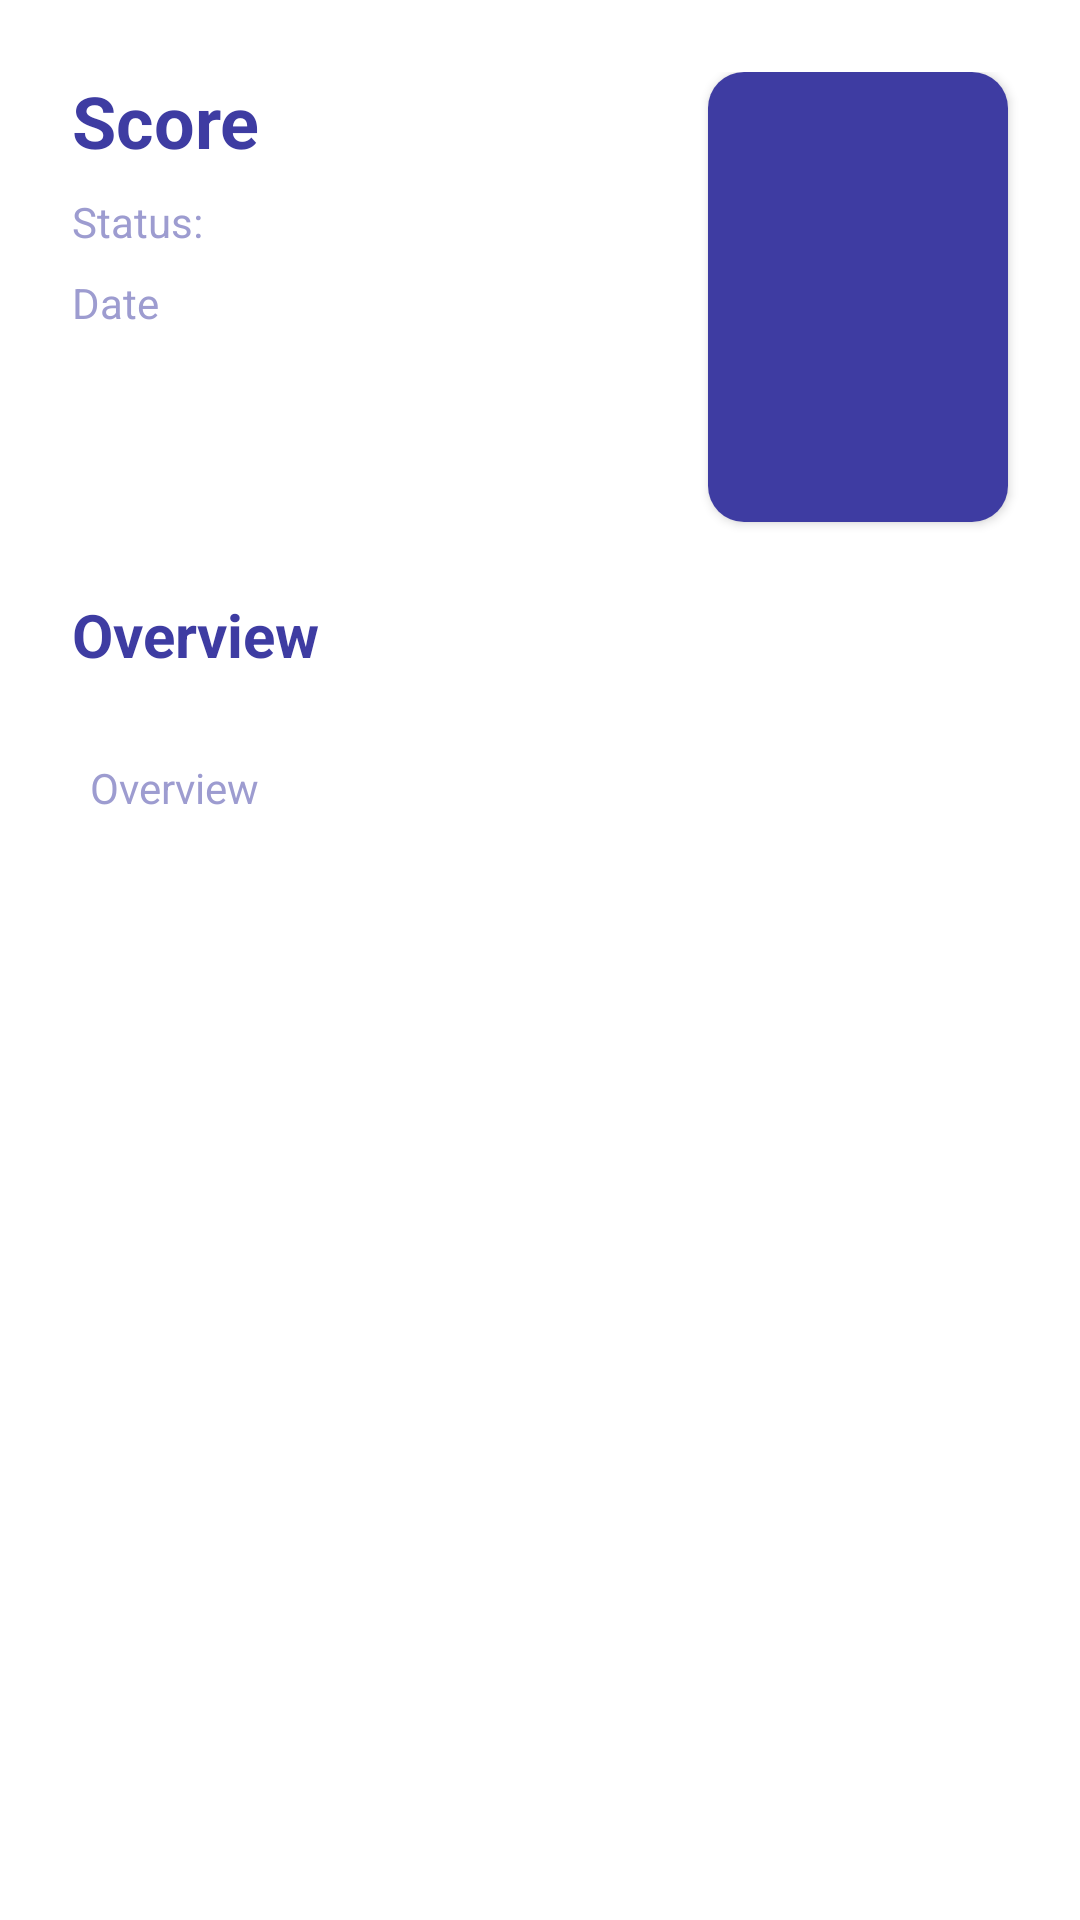

Android layout source for this screen:
<!-- AndroidManifest.xml: application theme SplashTheme -->
<!-- res/layout/layout_detail_contents.xml -->
<?xml version="1.0" encoding="utf-8"?>
<androidx.core.widget.NestedScrollView xmlns:android="http://schemas.android.com/apk/res/android"
    xmlns:app="http://schemas.android.com/apk/res-auto"
    xmlns:tools="http://schemas.android.com/tools"
    android:layout_width="match_parent"
    android:layout_height="match_parent"
    android:background="@color/white"
    android:fillViewport="true"
    app:layout_behavior="com.google.android.material.appbar.AppBarLayout$ScrollingViewBehavior">

    <androidx.constraintlayout.widget.ConstraintLayout
        android:layout_width="match_parent"
        android:layout_height="match_parent"
        android:paddingVertical="24dp">

        <androidx.cardview.widget.CardView
            android:id="@+id/cardView3"
            android:layout_width="wrap_content"
            android:layout_height="wrap_content"
            android:layout_marginEnd="24dp"
            app:cardCornerRadius="12dp"
            app:layout_constraintEnd_toEndOf="parent"
            app:layout_constraintTop_toTopOf="parent">

            <ImageView
                android:id="@+id/iv_poster"
                android:layout_width="100dp"
                android:layout_height="150dp"
                android:src="@color/app_purple"
                tools:ignore="ContentDescription" />
        </androidx.cardview.widget.CardView>

        <TextView
            android:id="@+id/tv_score"
            style="@style/TextContentStyle"
            android:layout_width="0dp"
            android:layout_height="wrap_content"
            android:layout_marginStart="24dp"
            android:layout_marginEnd="24dp"
            android:drawablePadding="4dp"
            android:text="@string/score"
            android:textColor="@color/app_purple"
            android:textSize="24sp"
            android:textStyle="bold"
            app:drawableStartCompat="@drawable/ic_round_star_24"
            app:drawableTint="@color/app_orange"
            app:layout_constraintEnd_toStartOf="@+id/cardView3"
            app:layout_constraintStart_toStartOf="parent"
            app:layout_constraintTop_toTopOf="parent" />

        <TextView
            android:id="@+id/tv_status"
            style="@style/TextContentStyle"
            android:layout_width="0dp"
            android:layout_height="wrap_content"
            android:layout_marginStart="24dp"
            android:layout_marginTop="8dp"
            android:layout_marginEnd="24dp"
            android:text="@string/status"
            app:layout_constraintEnd_toStartOf="@+id/cardView3"
            app:layout_constraintStart_toStartOf="parent"
            app:layout_constraintTop_toBottomOf="@+id/tv_score" />

        <TextView
            android:id="@+id/tv_date"
            style="@style/TextContentStyle"
            android:layout_width="0dp"
            android:layout_height="wrap_content"
            android:layout_marginStart="24dp"
            android:layout_marginTop="8dp"
            android:layout_marginEnd="24dp"
            android:text="@string/date"
            app:layout_constraintEnd_toStartOf="@+id/cardView3"
            app:layout_constraintStart_toStartOf="parent"
            app:layout_constraintTop_toBottomOf="@+id/tv_status" />

        <TextView
            android:id="@+id/tv_description_title"
            style="@style/TextTitleStyle"
            android:layout_width="wrap_content"
            android:layout_height="wrap_content"
            android:layout_marginStart="24dp"
            android:layout_marginTop="24dp"
            android:text="@string/overview"
            android:textSize="20sp"
            app:layout_constraintStart_toStartOf="parent"
            app:layout_constraintTop_toBottomOf="@+id/cardView3" />

        <TextView
            android:id="@+id/tv_description"
            style="@style/TextContentStyle"
            android:layout_width="0dp"
            android:layout_height="wrap_content"
            android:layout_marginStart="24dp"
            android:layout_marginTop="24dp"
            android:layout_marginEnd="24dp"
            android:background="@drawable/rounded_box_black_transparent"
            android:paddingHorizontal="6dp"
            android:paddingVertical="4dp"
            android:text="@string/overview"
            app:layout_constraintEnd_toEndOf="parent"
            app:layout_constraintStart_toStartOf="parent"
            app:layout_constraintTop_toBottomOf="@+id/tv_description_title" />

        <ProgressBar
            android:id="@+id/progress_bar"
            style="?android:attr/progressBarStyle"
            android:layout_width="wrap_content"
            android:layout_height="wrap_content"
            android:layout_marginStart="8dp"
            android:layout_marginTop="8dp"
            android:layout_marginEnd="8dp"
            android:layout_marginBottom="8dp"
            android:visibility="gone"
            app:layout_constraintBottom_toBottomOf="parent"
            app:layout_constraintEnd_toEndOf="parent"
            app:layout_constraintStart_toStartOf="parent"
            app:layout_constraintTop_toTopOf="parent" />

    </androidx.constraintlayout.widget.ConstraintLayout>
</androidx.core.widget.NestedScrollView>
<!-- resources referenced by this layout -->
<resources>
  <color name="app_orange">#FF7652</color>
  <color name="app_purple">#3E3CA2</color>
  <color name="white">#FFFFFFFF</color>
  <string name="date">Date</string>
  <string name="overview">Overview</string>
  <string name="score">Score</string>
  <string name="status">Status: </string>
  <style name="TextContentStyle">
          <item name="android:textStyle">normal</item>
          <item name="android:textColor">@color/app_purple_light</item>
      </style>
  <style name="TextTitleStyle">
          <item name="android:textSize">18sp</item>
          <item name="android:textStyle">bold</item>
          <item name="android:textColor">@color/app_purple</item>
      </style>
  <style name="SplashTheme" parent="Theme.MaterialComponents.Light.NoActionBar">
          <item name="android:windowBackground">@drawable/splash_background</item>
          <item name="colorPrimary">@color/app_purple</item>
          <item name="colorPrimaryVariant">@color/app_purple</item>
          <item name="colorOnPrimary">@color/white</item>
          <item name="colorSecondary">@color/app_purple</item>
          <item name="colorSecondaryVariant">@color/white</item>
          <item name="colorOnSecondary">@color/black</item>
          <item name="android:statusBarColor">@color/white</item>
          <item name="android:windowLightStatusBar" tools:targetApi="m">true</item>
      </style>
  <color name="app_purple_light">#9D9CD0</color>
  <!-- drawable splash_background (drawable) -->
  <?xml version="1.0" encoding="utf-8"?>
  <layer-list xmlns:android="http://schemas.android.com/apk/res/android">
      <item
          android:drawable="@color/white"
          android:gravity="center" />
      <item>
          <bitmap
              android:gravity="center"
              android:src="@drawable/logo_watchdis" />
      </item>
  </layer-list>
  <color name="black">#FF000000</color>
  <!-- drawable logo_watchdis: png bitmap (drawable-hdpi, 8900 bytes) -->
</resources>
